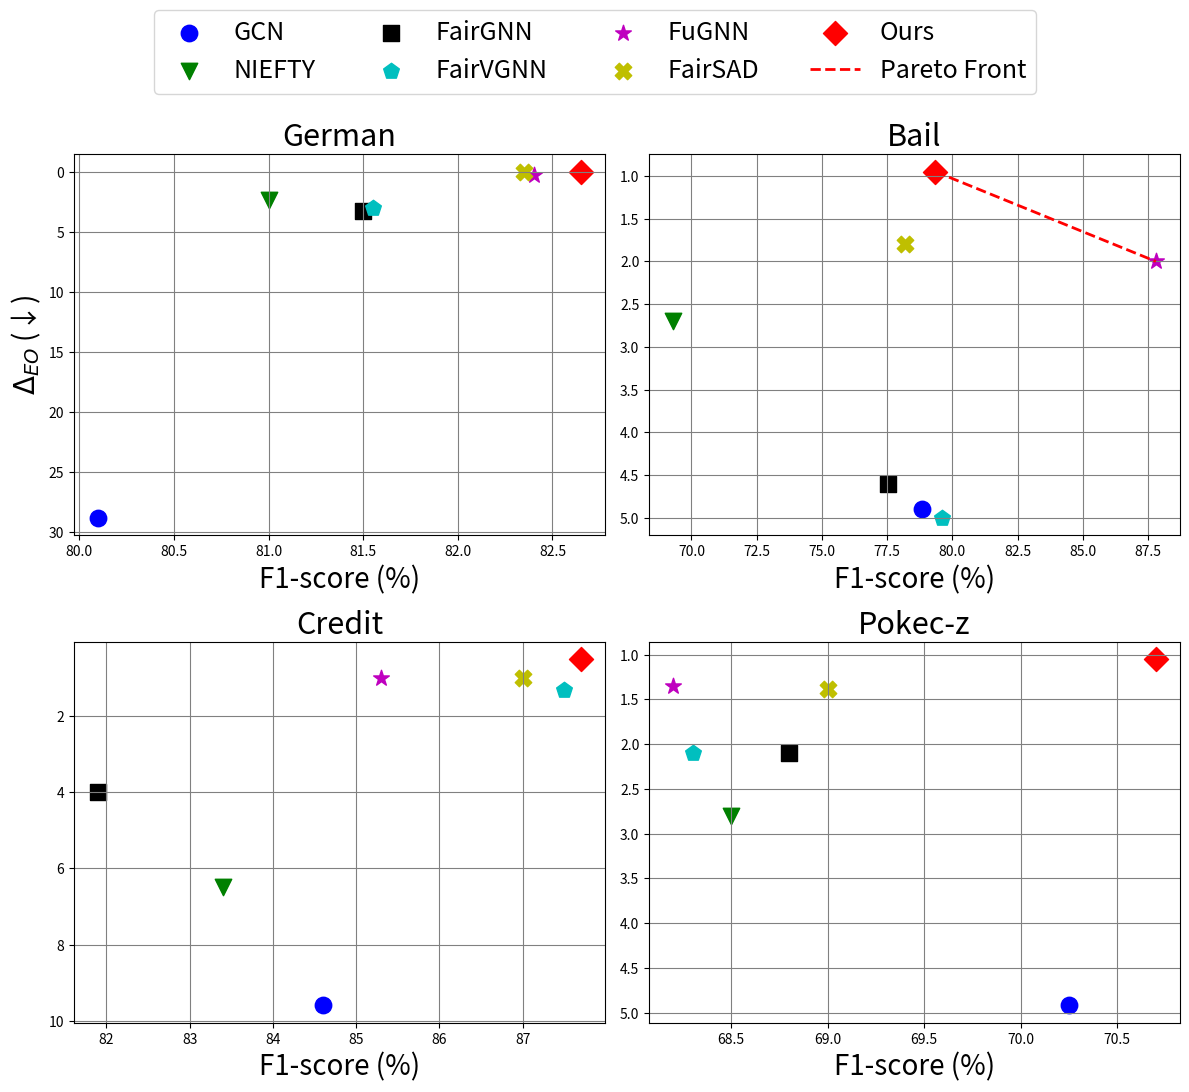

Write the Python code that produced this figure. (Note: this script raises an exception after producing the figure.)
import matplotlib.pyplot as plt
import numpy as np

# Modify datasets list to include only the first four
datasets = ["German", "Bail", "Credit", "Pokec-z"]
acc_values = {
    "GCN": [71.20, 83.98, 74.58, 69.36, 67.51],
    "NIEFTY": [70.4, 77.68, 74.54, 64.47, 65.57],
    "FairGNN": [69.32, 82.94, 73.41, 67.89, 65.27],
    "FairVGNN": [69.84, 85.43, 77.89, 68.11, 66.10],
    "FuGNN": [70.32, 90.86, 76.28, 68.30, 66.60],
    "FairSAD": [69.91, 83.84, 77.7, 69.32, 67.21],
    "Ours": [70.08, 84.16, 78.33, 69.16, 67.34]
}
f1_values_run1 = {
    "GCN": [80.10, 78.85, 84.60, 70.25, 65.30],
    "NIEFTY": [81.00, 69.30, 83.40, 68.50, 60.30],
    "FairGNN": [81.50, 77.55, 81.90, 68.80, 63.20],
    "FairVGNN": [81.55, 79.60, 87.50, 68.30, 62.40],
    "FuGNN": [82.40, 87.80, 85.30, 68.20, 62.10],
    "FairSAD": [82.35, 78.20, 87.00, 69.00, 62.60],
    "Ours": [82.65, 79.35, 87.70, 70.70, 62.40]
}


eo_values_run1 = {
    "GCN": [28.80, 4.90, 9.60, 4.92, 11.20],
    "NIEFTY": [2.40, 2.70, 6.50, 2.80, 7.20],
    "FairGNN": [3.30, 4.60, 4.00, 2.10, 3.10],
    "FairVGNN": [3.00, 5.00, 1.30, 2.10, 4.70],
    "FuGNN": [0.30, 2.00, 1.00, 1.35, 1.15],
    "FairSAD": [0.05, 1.80, 1.00, 1.38, 2.90],
    "Ours": [0.01, 0.95, 0.50, 1.05, 0.65]
}
f1_values_run2 = {
    "GCN": [80.05, 78.80, 84.50, 70.15, 65.20],
    "NIEFTY": [81.10, 69.25, 83.55, 68.55, 60.25],
    "FairGNN": [81.42, 77.40, 81.85, 68.78, 63.18],
    "FairVGNN": [81.48, 79.65, 87.48, 68.32, 62.38],
    "FuGNN": [82.45, 87.85, 85.35, 68.25, 62.12],
    "FairSAD": [82.25, 78.18, 86.98, 69.02, 62.58],
    "Ours": [82.60, 79.30, 87.66, 70.65, 62.37]
}
eo_values_run2 = {
    "GCN": [28.75, 4.85, 9.62, 4.90, 11.25],
    "NIEFTY": [2.45, 2.68, 6.48, 2.85, 7.25],
    "FairGNN": [3.35, 4.68, 3.95, 2.14, 3.12],
    "FairVGNN": [3.08, 4.93, 1.33, 2.11, 4.75],
    "FuGNN": [0.32, 1.98, 1.03, 1.36, 1.16],
    "FairSAD": [0.04, 1.78, 1.01, 1.39, 2.94],
    "Ours": [0.01, 0.97, 0.51, 1.04, 0.66]
}
f1_values_run3 = {
    "GCN": [80.00, 78.90, 84.55, 70.18, 65.25],
    "NIEFTY": [81.15, 69.20, 83.50, 68.52, 60.22],
    "FairGNN": [81.48, 77.45, 81.88, 68.81, 63.19],
    "FairVGNN": [81.50, 79.67, 87.52, 68.33, 62.36],
    "FuGNN": [82.48, 87.88, 85.40, 68.27, 62.13],
    "FairSAD": [82.28, 78.21, 87.01, 69.01, 62.61],
    "Ours": [82.63, 79.32, 87.68, 70.68, 62.39]
}
eo_values_run3 = {
    "GCN": [28.77, 4.88, 9.59, 4.94, 11.22],
    "NIEFTY": [2.42, 2.66, 6.46, 2.84, 7.23],
    "FairGNN": [3.38, 4.63, 3.98, 2.13, 3.13],
    "FairVGNN": [3.02, 4.92, 1.32, 2.13, 4.72],
    "FuGNN": [0.33, 1.97, 1.01, 1.34, 1.14],
    "FairSAD": [0.03, 1.77, 1.03, 1.37, 2.93],
    "Ours": [0.01, 0.96, 0.53, 1.03, 0.64]
}


dp_values = {
    "GCN": [36.67, 7.43, 11.47, 4.17, 7.24],
    "NIEFTY": [2.54, 3.57, 8.56, 3.51, 5.66],
    "FairGNN": [3.49, 6.72, 5.41, 2.79, 3.31],
    "FairVGNN": [2.53, 6.65, 2.8, 1.89, 3.22],
    "FuGNN": [0.51, 5.76, 1.27, 0.88, 1.28],
    "FairSAD": [0.25, 1.82, 2.01, 0.97, 1.99],
    "Ours": [0.21, 0.68, 0.76, 1.14, 1.0]
}
# Methods remain the same
methods = ["GCN", "NIEFTY", "FairGNN", "FairVGNN", "FuGNN", "FairSAD", "Ours"]

# Define the function to calculate Pareto frontier
def pareto_frontier(x, y, maximize_x=True, minimize_y=True):
    """
    计算近似帕累托前沿。
    :param x: 效用指标 (如 ACC or F1-score)
    :param y: 公平性指标 (如 ΔEO)
    :param maximize_x: 是否最大化 x 轴指标
    :param minimize_y: 是否最小化 y 轴指标
    :return: 帕累托前沿的点的索引
    """
    sorted_indices = np.lexsort((y, -x))  # 按 x 降序, y 升序排序
    pareto_indices = []
    best_y = float('inf') if minimize_y else float('-inf')
    
    for idx in sorted_indices:
        if (y[idx] < best_y and minimize_y) or (y[idx] > best_y and not minimize_y):
            pareto_indices.append(idx)
            best_y = y[idx]
    
    return pareto_indices

# Adjust the subplot configuration for two rows and two columns
fig, axes = plt.subplots(2, 2, figsize=(12, 11), sharey=False)

# Flatten the axes array to easily iterate over it
axes = axes.flatten()

# Set up markers, colors, and sizes for the scatter plot
markers = ['o', 'v', 's', 'p', '*', 'X', 'D']
colors = ['b', 'g', 'k', 'c', 'm', 'y', 'r']
sizes = [140, 140, 140, 140, 140, 140, 150]

# Collect all the legend elements
handles, labels = [], []

for i, dataset in enumerate(datasets):
    ax = axes[i]
    
    # F1 values and EO values for the current dataset
    f1_values_list = [f1_values_run1[method][i] for method in methods]
    eo_values_list = [eo_values_run1[method][i] for method in methods]
    
    # Plot all the points
    for j, method in enumerate(methods):
        sc = ax.scatter(f1_values_run1[method][i], eo_values_run1[method][i],
                        label=method, marker=markers[j], color=colors[j], s=sizes[j])
        if i == 0:
            handles.append(sc)
            labels.append(method)
    
    # Calculate the Pareto frontier
    pareto_indices = pareto_frontier(np.array(f1_values_list), np.array(eo_values_list), 
                                     maximize_x=True, minimize_y=True)
    
    # Extract Pareto frontier points and sort them
    pareto_x = [f1_values_list[idx] for idx in pareto_indices]
    pareto_y = [eo_values_list[idx] for idx in pareto_indices]
    pareto_x, pareto_y = zip(*sorted(zip(pareto_x, pareto_y)))  # Sort by x-axis
    
    # Plot the Pareto frontier line
    ax.plot(pareto_x, pareto_y, linestyle='--', color='red', linewidth=2, label="Pareto Front")

    # Set titles and labels
    ax.set_title(dataset, fontsize=22)
    ax.set_xlabel("F1-score (%)", fontsize=20)
    if i == 0:
        ax.set_ylabel("$\\Delta_{EO}$ (↓)", fontsize=20)
    ax.invert_yaxis()  # Invert y-axis for the fairness metric
    ax.grid(True, linestyle='-', color='grey')

# Add the legend
fig.legend(handles=handles + [plt.Line2D([0], [0], color='red', linestyle='--', linewidth=2)],
           labels=labels + ["Pareto Front"],
           loc='upper center',
           bbox_to_anchor=(0.5, 1.),  # 微调位置
           ncol=int((len(methods) + 1) / 2),  # 设置为两列
           fontsize=18)


# Adjust layout for better spacing
plt.tight_layout(rect=[0, 0, 1, 0.9])

# Show the plot
plt.show()

# Save the figure
plt.savefig('/home/<user>/code/fair/Pareto_F1_vs_EO_first_four_datasets.png', dpi=400)
